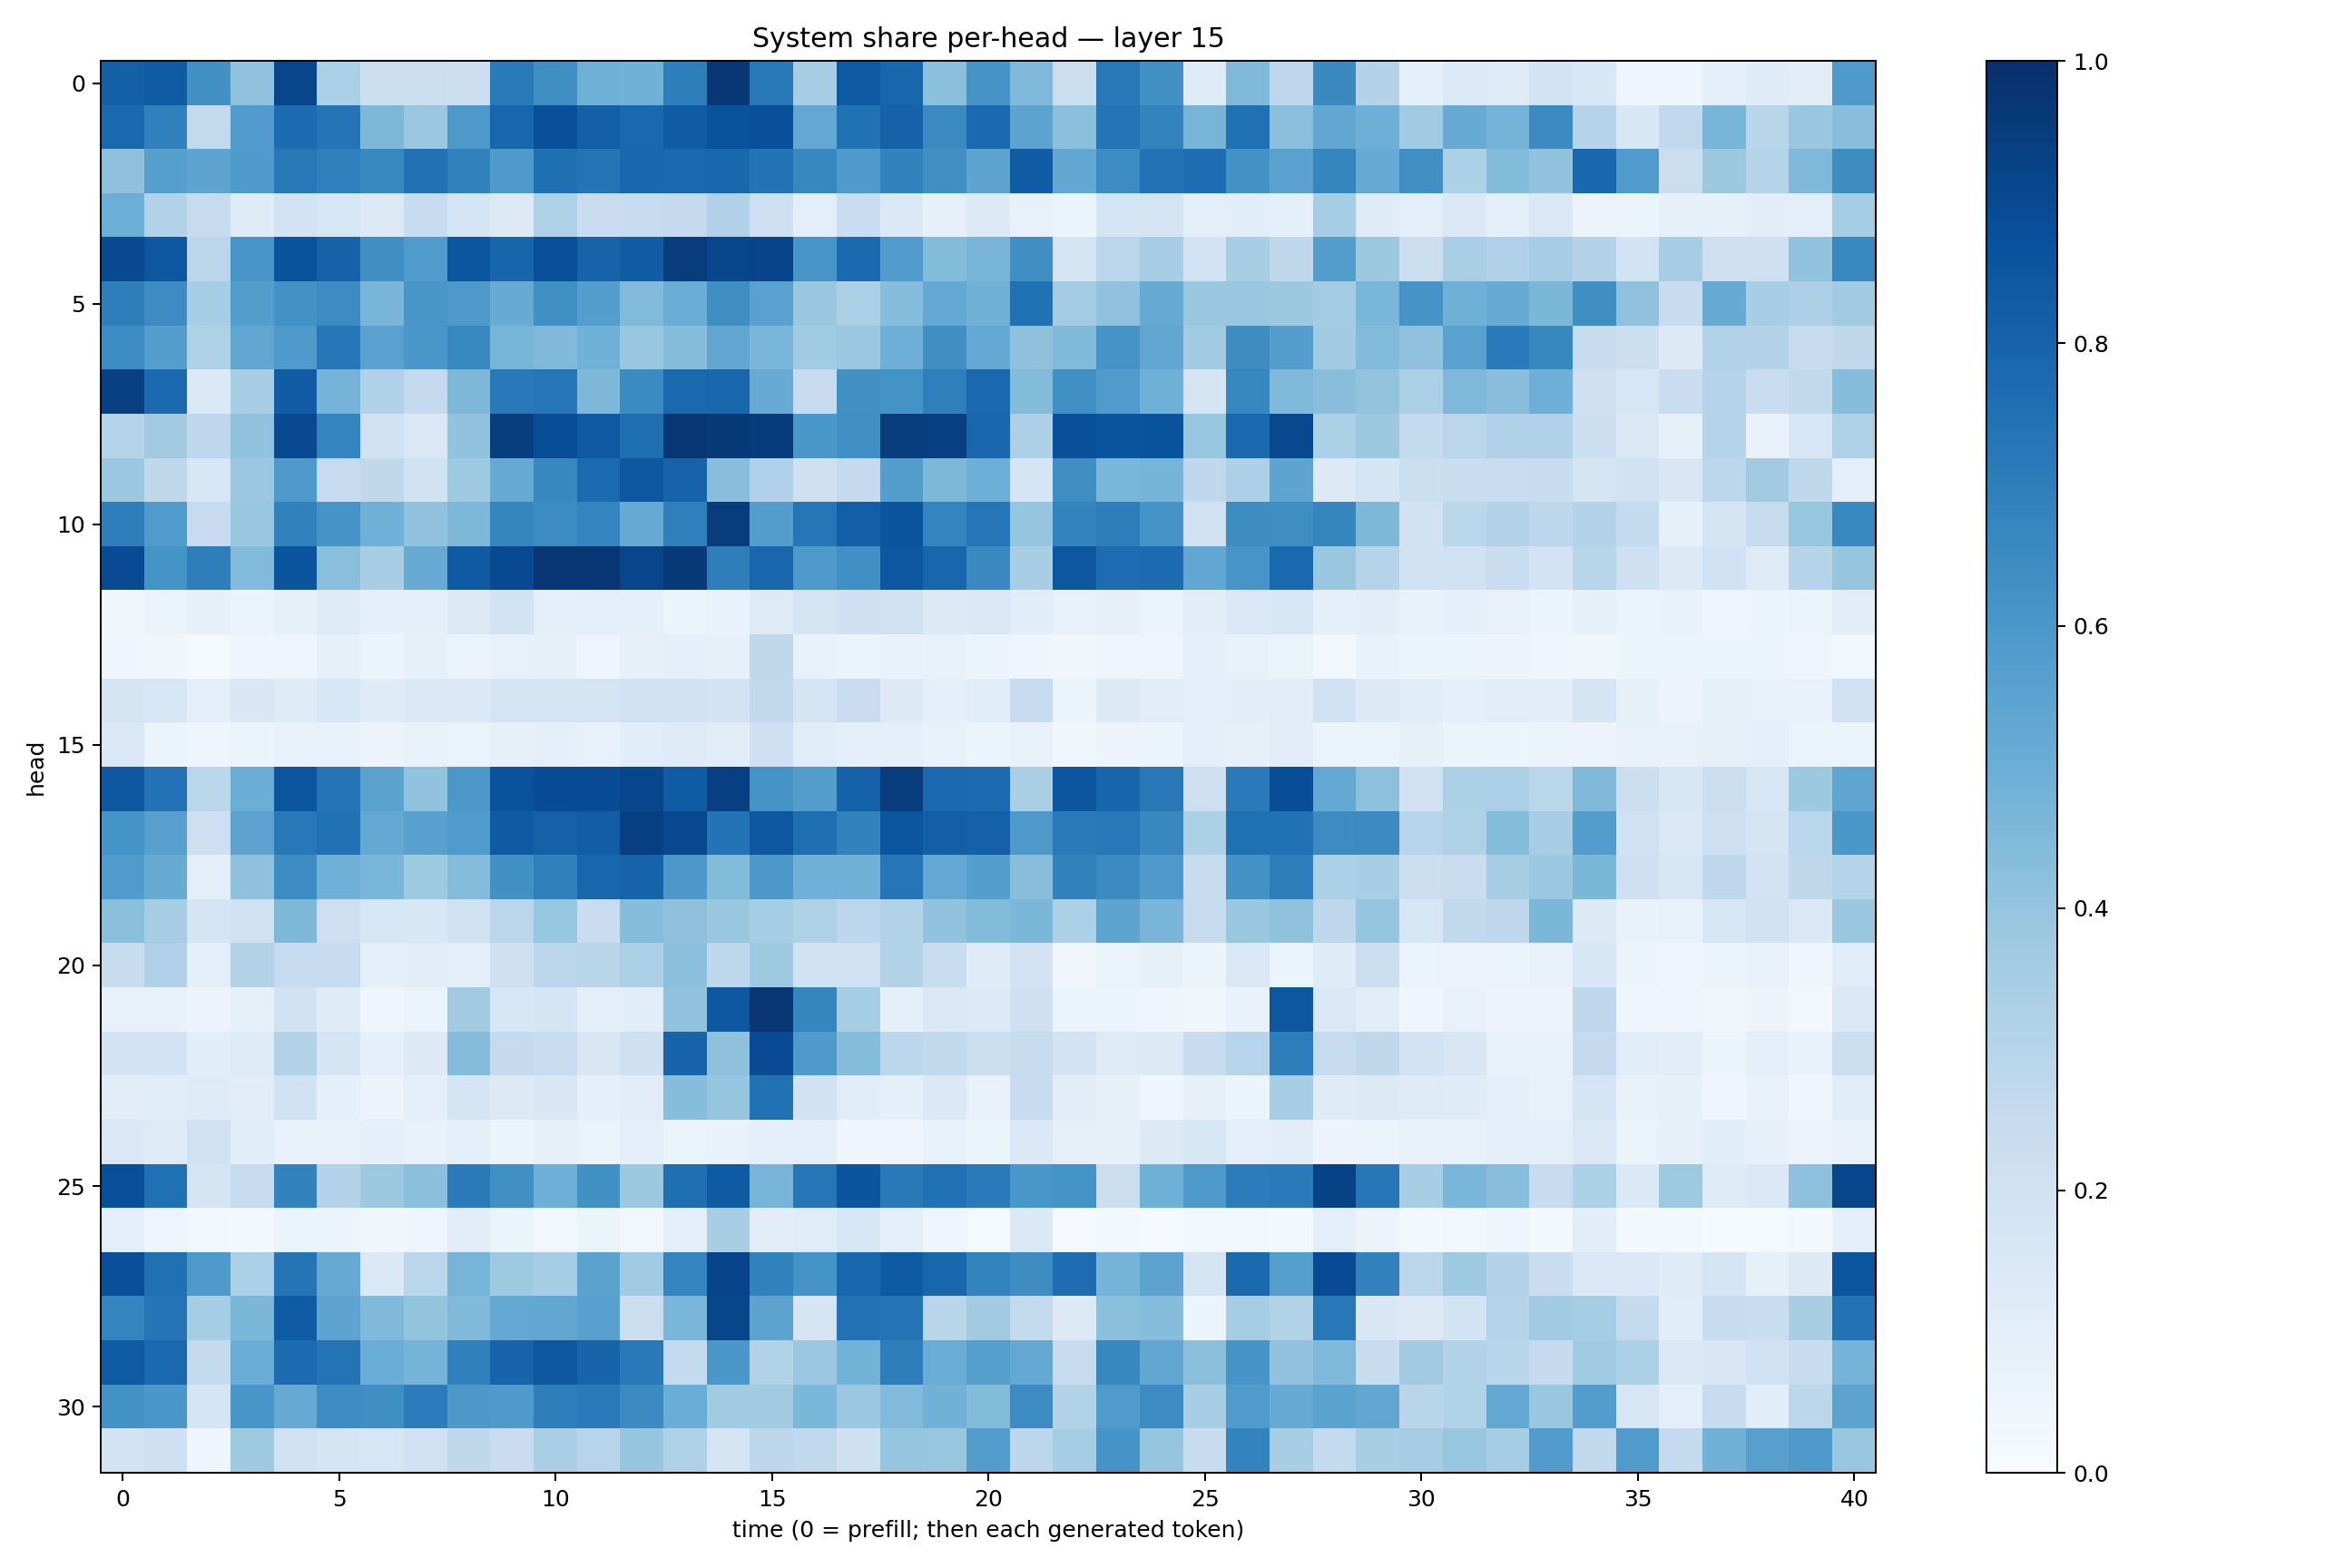

Source data for this figure (header and first rows):
0.8162079, 0.8310498, 0.62777704, 0.4071605, 0.910158, 0.33479768, 0.22148569, 0.22186626, 0.21588035, 0.7145625, 0.6355969, 0.4886426, 0.48654696, 0.6962674, 0.9724031, 0.7203352, 0.34822413, 0.8412444, 0.792705, 0.4187645, 0.60948217, 0.45278758, 0.22038674, 0.7213299
0.7842, 0.6893, 0.2609, 0.575, 0.7691, 0.7366, 0.4564, 0.3819, 0.5937, 0.792, 0.8766, 0.8145, 0.7806, 0.8269, 0.8637, 0.8775, 0.5237, 0.7482, 0.8074, 0.649, 0.7735, 0.5448, 0.42, 0.7356
0.4139, 0.5659, 0.5406, 0.5877, 0.7224, 0.692, 0.6583, 0.749, 0.6866, 0.5887, 0.7559, 0.7373, 0.7878, 0.7845, 0.7888, 0.7401, 0.6642, 0.5869, 0.6825, 0.63, 0.5395, 0.826, 0.5292, 0.6479
0.4987, 0.3087, 0.2446, 0.1207, 0.183, 0.1581, 0.1311, 0.2404, 0.1671, 0.127, 0.3228, 0.2304, 0.2389, 0.2501, 0.3174, 0.2121, 0.1013, 0.2314, 0.1391, 0.0811, 0.128, 0.07103, 0.05977, 0.1792
0.8996, 0.8498, 0.2834, 0.6078, 0.8663, 0.8073, 0.635, 0.5823, 0.8549, 0.7959, 0.877, 0.8046, 0.8275, 0.9493, 0.9108, 0.9182, 0.608, 0.7766, 0.5803, 0.4397, 0.4697, 0.6357, 0.1751, 0.2832
0.6974, 0.6458, 0.3533, 0.5711, 0.6236, 0.6452, 0.4681, 0.6028, 0.5913, 0.5092, 0.6306, 0.5666, 0.444, 0.5068, 0.6384, 0.5546, 0.3857, 0.3359, 0.4312, 0.5258, 0.487, 0.7477, 0.3586, 0.4099
0.645, 0.5675, 0.3227, 0.5324, 0.5867, 0.7258, 0.5541, 0.5995, 0.6576, 0.4724, 0.4456, 0.4865, 0.3933, 0.431, 0.5323, 0.4623, 0.3652, 0.3802, 0.4932, 0.6337, 0.5225, 0.4135, 0.4465, 0.6119
0.9346, 0.7742, 0.1371, 0.3475, 0.8281, 0.4737, 0.3196, 0.2536, 0.4567, 0.7157, 0.7295, 0.4547, 0.6493, 0.7817, 0.7899, 0.5095, 0.2483, 0.6283, 0.6206, 0.6942, 0.7824, 0.4397, 0.6315, 0.5789
0.3035, 0.3611, 0.2744, 0.4036, 0.8998, 0.673, 0.2017, 0.1416, 0.4027, 0.9439, 0.884, 0.8423, 0.7602, 0.9747, 0.9595, 0.9537, 0.6013, 0.6289, 0.9464, 0.9377, 0.7906, 0.326, 0.8767, 0.8585
0.3828, 0.2697, 0.1571, 0.379, 0.5932, 0.248, 0.2734, 0.1877, 0.3736, 0.515, 0.6603, 0.7725, 0.8472, 0.8011, 0.4291, 0.32, 0.2082, 0.2522, 0.5691, 0.4544, 0.4977, 0.1645, 0.6365, 0.4623
0.7009, 0.5844, 0.2475, 0.3893, 0.6869, 0.6159, 0.4886, 0.4089, 0.4541, 0.6713, 0.6457, 0.6736, 0.5152, 0.6943, 0.9527, 0.5712, 0.7313, 0.8198, 0.8587, 0.6743, 0.7313, 0.396, 0.6795, 0.701
0.8921, 0.6163, 0.6978, 0.4436, 0.8565, 0.4238, 0.3455, 0.5115, 0.8375, 0.8969, 0.9748, 0.9732, 0.9164, 0.9639, 0.6968, 0.7892, 0.5902, 0.6311, 0.8469, 0.7924, 0.6532, 0.3448, 0.85, 0.7623
0.0351, 0.06252, 0.07981, 0.06304, 0.085, 0.1237, 0.08979, 0.08948, 0.1276, 0.1843, 0.09339, 0.09466, 0.09159, 0.05307, 0.06805, 0.1243, 0.1745, 0.2094, 0.1989, 0.128, 0.1441, 0.1088, 0.07768, 0.07832
0.04376, 0.03792, 0.01506, 0.04257, 0.0497, 0.08141, 0.05932, 0.08432, 0.06332, 0.07626, 0.08502, 0.05032, 0.07902, 0.08987, 0.07945, 0.272, 0.07464, 0.06259, 0.06673, 0.07417, 0.05354, 0.04443, 0.0374, 0.04403
0.179, 0.1566, 0.1005, 0.1497, 0.1242, 0.1639, 0.1221, 0.1446, 0.14, 0.1771, 0.1738, 0.1781, 0.1999, 0.1978, 0.1828, 0.2638, 0.1775, 0.2292, 0.1327, 0.09038, 0.1171, 0.2434, 0.05245, 0.1273
0.1435, 0.06438, 0.046, 0.06255, 0.07745, 0.07536, 0.05558, 0.07532, 0.06562, 0.08028, 0.08947, 0.07108, 0.1064, 0.1214, 0.1099, 0.2088, 0.1152, 0.08859, 0.09088, 0.07577, 0.05988, 0.07675, 0.03854, 0.05633
0.8463, 0.7428, 0.2859, 0.501, 0.8539, 0.7365, 0.5488, 0.4061, 0.5938, 0.867, 0.8903, 0.8902, 0.912, 0.828, 0.9402, 0.6179, 0.5711, 0.8066, 0.9501, 0.7819, 0.7703, 0.339, 0.8523, 0.7957
0.6142, 0.5603, 0.2113, 0.5467, 0.7204, 0.7486, 0.524, 0.5585, 0.585, 0.8327, 0.8099, 0.8206, 0.9386, 0.9059, 0.7408, 0.8513, 0.759, 0.682, 0.8548, 0.8188, 0.8096, 0.5905, 0.7133, 0.7199
0.5836, 0.5081, 0.09912, 0.4111, 0.6472, 0.4821, 0.4631, 0.3746, 0.4357, 0.6286, 0.6907, 0.7895, 0.8018, 0.5971, 0.4388, 0.5942, 0.4811, 0.4833, 0.7295, 0.5254, 0.5678, 0.426, 0.6873, 0.6493
0.425, 0.3496, 0.1753, 0.1974, 0.4567, 0.2121, 0.1591, 0.1548, 0.199, 0.2817, 0.3914, 0.229, 0.4334, 0.4119, 0.383, 0.3532, 0.3238, 0.2782, 0.3159, 0.4024, 0.4413, 0.4608, 0.3319, 0.5419
0.2349, 0.3199, 0.09965, 0.3152, 0.2477, 0.25, 0.0947, 0.1128, 0.1004, 0.2077, 0.2845, 0.2904, 0.333, 0.4208, 0.2747, 0.375, 0.1943, 0.2026, 0.3128, 0.2336, 0.1207, 0.18, 0.03402, 0.0626
0.07779, 0.07466, 0.05757, 0.08345, 0.1881, 0.12, 0.03981, 0.06535, 0.3629, 0.1592, 0.1643, 0.1003, 0.1092, 0.4044, 0.8441, 0.9743, 0.6708, 0.353, 0.09349, 0.1472, 0.1339, 0.204, 0.05121, 0.06138
0.1828, 0.18, 0.1094, 0.1237, 0.3127, 0.1698, 0.08695, 0.1326, 0.4372, 0.2532, 0.2323, 0.1486, 0.2032, 0.8005, 0.4113, 0.8932, 0.5888, 0.4356, 0.2788, 0.2619, 0.221, 0.2445, 0.183, 0.1228
0.1025, 0.1158, 0.1206, 0.1094, 0.2029, 0.0928, 0.05764, 0.09569, 0.169, 0.1307, 0.149, 0.08726, 0.1129, 0.4305, 0.3955, 0.7484, 0.1922, 0.1165, 0.08851, 0.1377, 0.07441, 0.2393, 0.1131, 0.07988
0.1473, 0.1236, 0.196, 0.1085, 0.07657, 0.07086, 0.08927, 0.06713, 0.08989, 0.05267, 0.08279, 0.06425, 0.09916, 0.061, 0.07013, 0.08822, 0.09642, 0.04594, 0.04777, 0.07657, 0.05989, 0.139, 0.08353, 0.08146
0.8793, 0.7537, 0.1722, 0.2447, 0.6816, 0.3061, 0.3775, 0.4211, 0.7074, 0.6309, 0.4955, 0.6273, 0.3787, 0.7568, 0.8344, 0.4714, 0.7292, 0.8571, 0.716, 0.7466, 0.7127, 0.6006, 0.6178, 0.2229
0.09616, 0.0476, 0.02376, 0.01889, 0.0599, 0.05432, 0.03127, 0.04086, 0.1102, 0.06246, 0.02798, 0.06113, 0.02668, 0.1007, 0.3419, 0.1032, 0.1141, 0.1574, 0.08789, 0.04016, 0.01364, 0.1391, 0.01038, 0.01768
0.8776, 0.7515, 0.589, 0.3325, 0.7367, 0.5121, 0.1426, 0.2829, 0.4707, 0.3749, 0.3532, 0.5488, 0.365, 0.6756, 0.9192, 0.6819, 0.6138, 0.7875, 0.835, 0.7918, 0.6777, 0.6443, 0.7623, 0.476
0.6733, 0.7367, 0.3542, 0.4583, 0.8311, 0.5401, 0.4474, 0.4021, 0.4485, 0.5206, 0.5277, 0.5575, 0.2208, 0.4642, 0.9111, 0.5436, 0.1661, 0.7437, 0.7373, 0.2929, 0.3615, 0.2587, 0.1293, 0.4216
0.8282, 0.7851, 0.2574, 0.5055, 0.7681, 0.7368, 0.5047, 0.4758, 0.6899, 0.8001, 0.8489, 0.7996, 0.7163, 0.2546, 0.599, 0.3129, 0.3816, 0.4799, 0.6965, 0.5077, 0.5632, 0.5201, 0.2436, 0.6604
0.6238, 0.5983, 0.1646, 0.604, 0.5155, 0.645, 0.6331, 0.7056, 0.5965, 0.5865, 0.7013, 0.7125, 0.6496, 0.5027, 0.3666, 0.3627, 0.4578, 0.3796, 0.4419, 0.4843, 0.4381, 0.648, 0.3144, 0.5842
0.1862, 0.2052, 0.0402, 0.3728, 0.2019, 0.1651, 0.1568, 0.2019, 0.27, 0.2297, 0.3393, 0.2967, 0.3956, 0.3222, 0.1773, 0.2792, 0.2622, 0.2052, 0.3955, 0.3921, 0.5736, 0.278, 0.354, 0.6156
